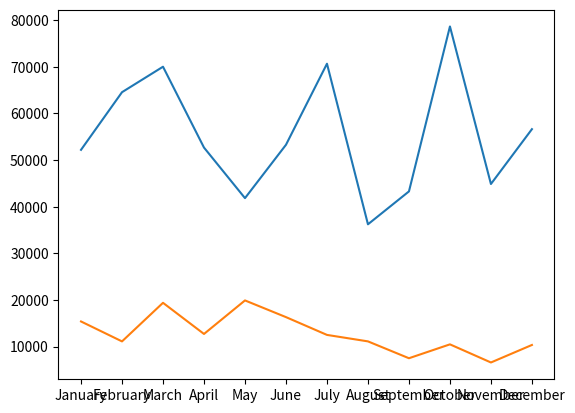
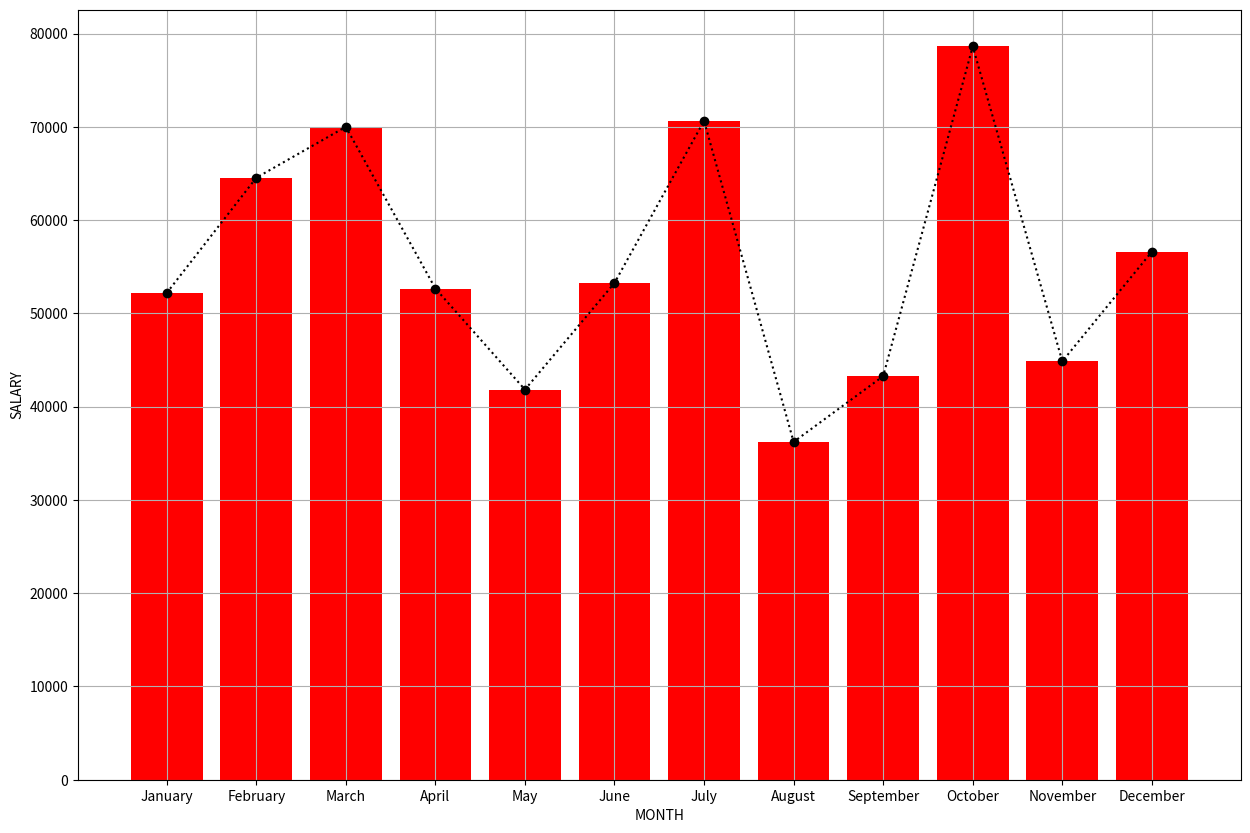

Generate these figures, in order, with matplotlib:
import calendar
import random
import matplotlib.pyplot as plt

month=calendar.month_name[1:13]
salary=random.sample(range(10000,80000),12)
tax=random.sample(range(5000,20000),12)
perks=random.sample(range(3000,15000),12)
plt.plot(month,salary,tax)
print("Tax : ",tax)

plt.figure(figsize=(15,10))
plt.bar(month,salary,color="red")
plt.plot(month,salary,color="black",marker='o', linestyle=':')# marker keeps the small markers on top of bar of graph
plt.xlabel('MONTH')
plt.ylabel('SALARY')
plt.grid()
plt.show



# practice of above exercise

import calendar
import random
import matplotlib.pyplot as plt

